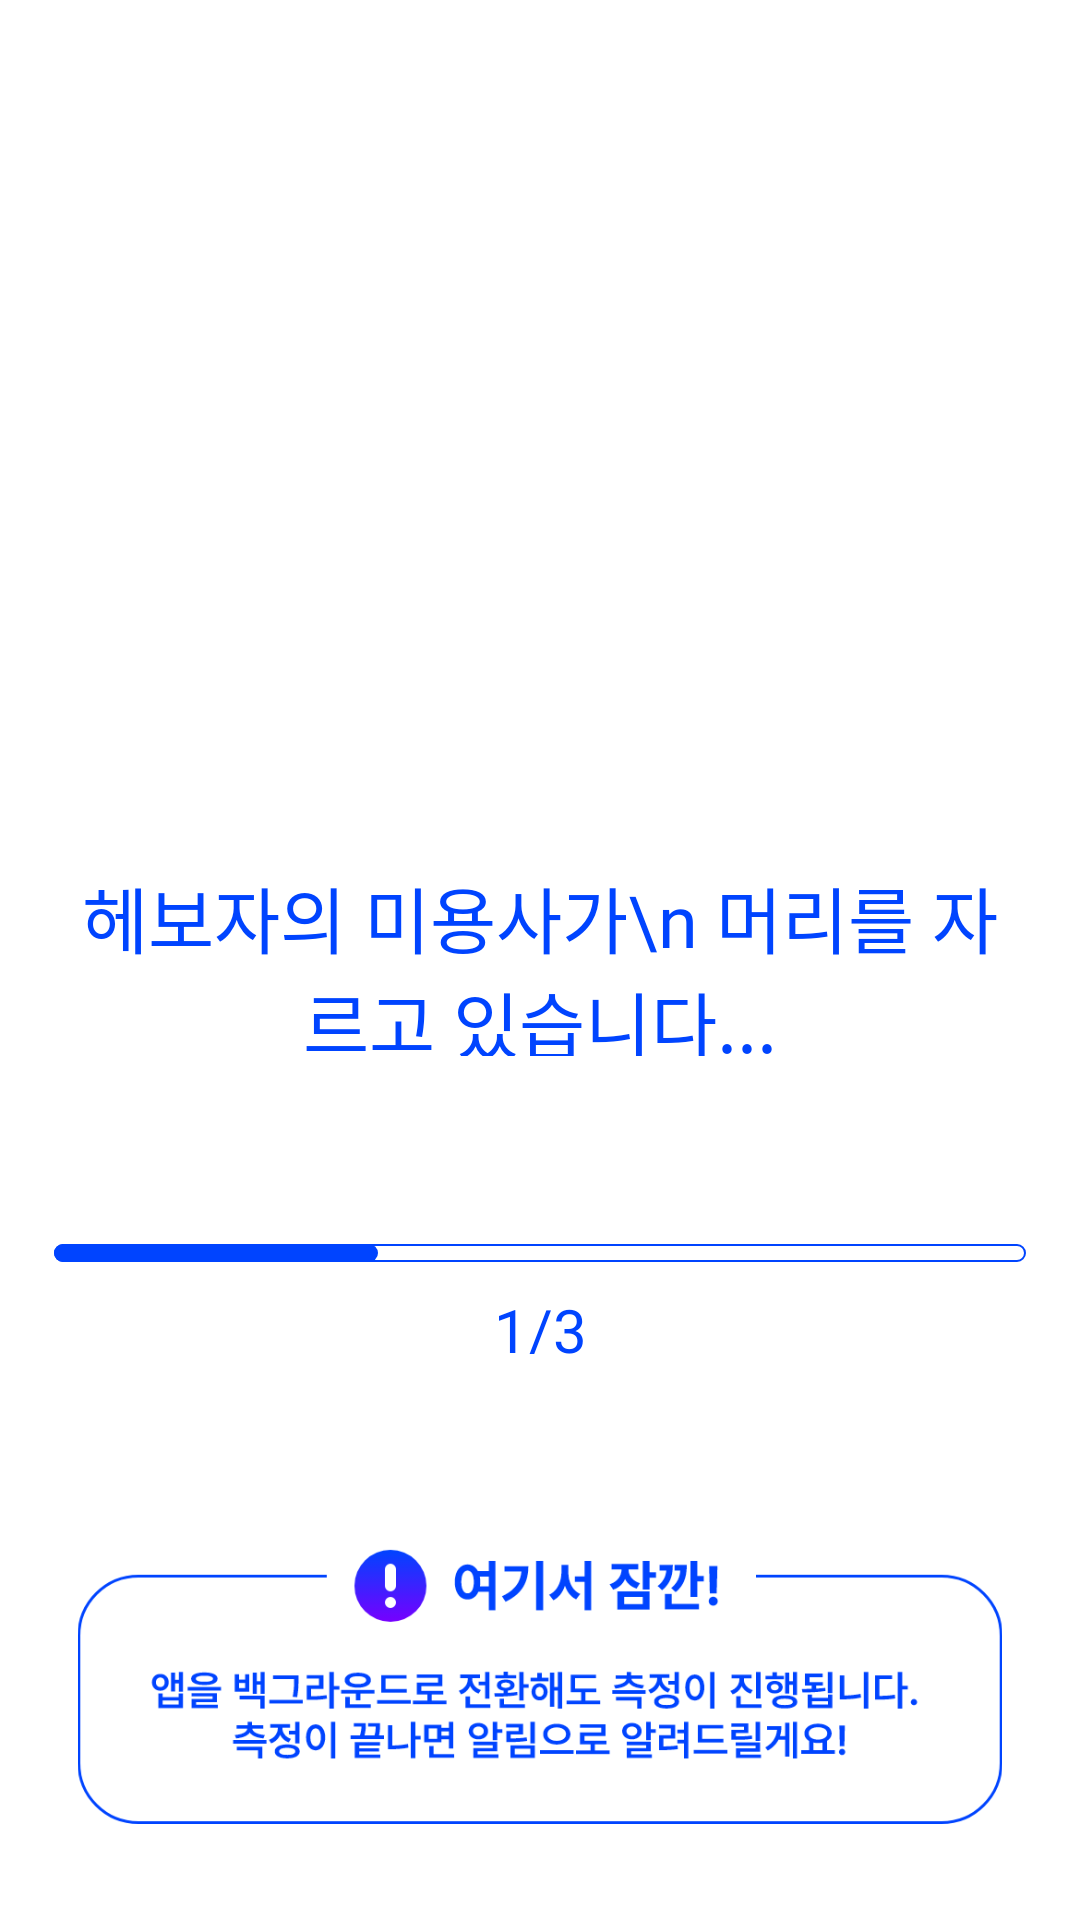

The Android layout XML behind this screen, and the referenced resources:
<!-- AndroidManifest.xml: application theme Theme.HAIRSEE -->
<!-- res/layout/activity_wait.xml -->
<?xml version="1.0" encoding="utf-8"?>
<androidx.constraintlayout.widget.ConstraintLayout xmlns:android="http://schemas.android.com/apk/res/android"
    xmlns:app="http://schemas.android.com/apk/res-auto"
    xmlns:tools="http://schemas.android.com/tools"
    android:layout_width="match_parent"
    android:layout_height="match_parent"
    android:background="@color/white"
    tools:context=".detection.WaitActivity">
    <androidx.constraintlayout.widget.Guideline
        android:id="@+id/waitGuide1"
        android:layout_width="wrap_content"
        android:layout_height="wrap_content"
        android:orientation="horizontal"
        app:layout_constraintGuide_percent="0.25"/>
    <androidx.constraintlayout.widget.Guideline
        android:id="@+id/waitGuide2"
        android:layout_width="wrap_content"
        android:layout_height="wrap_content"
        android:orientation="horizontal"
        app:layout_constraintGuide_percent="0.45"/>
    <androidx.constraintlayout.widget.Guideline
        android:id="@+id/waitGuide3"
        android:layout_width="wrap_content"
        android:layout_height="wrap_content"
        android:orientation="horizontal"
        app:layout_constraintGuide_percent="0.55"/>
    <androidx.constraintlayout.widget.Guideline
        android:id="@+id/waitGuideProgressLine"
        android:layout_width="wrap_content"
        android:layout_height="wrap_content"
        android:orientation="horizontal"
        app:layout_constraintGuide_percent="0.6"/>
    <androidx.constraintlayout.widget.Guideline
        android:id="@+id/waitGuideProgressLine2"
        android:layout_width="wrap_content"
        android:layout_height="wrap_content"
        android:orientation="horizontal"
        app:layout_constraintGuide_percent="0.75"/>
    <androidx.constraintlayout.widget.Guideline
        android:id="@+id/waitGuide4"
        android:layout_width="wrap_content"
        android:layout_height="wrap_content"
        android:orientation="horizontal"
        app:layout_constraintGuide_percent="0.8"/>
    <androidx.constraintlayout.widget.Guideline
        android:id="@+id/waitGuide5"
        android:layout_width="wrap_content"
        android:layout_height="wrap_content"
        android:orientation="horizontal"
        app:layout_constraintGuide_percent="0.95"/>
    <androidx.constraintlayout.widget.Guideline
        android:id="@+id/waitGuide1_1"
        android:layout_width="wrap_content"
        android:layout_height="wrap_content"
        android:orientation="vertical"
        app:layout_constraintGuide_percent="0.05"/>
    <androidx.constraintlayout.widget.Guideline
        android:id="@+id/waitGuide1_2"
        android:layout_width="wrap_content"
        android:layout_height="wrap_content"
        android:orientation="vertical"
        app:layout_constraintGuide_percent="0.95"/>
    <ImageView
        android:id="@+id/gif"
        android:layout_width="112dp"
        android:layout_height="112dp"
        app:layout_constraintTop_toTopOf="@+id/waitGuide1"
        app:layout_constraintBottom_toBottomOf="@id/waitGuide2"
        app:layout_constraintStart_toStartOf="@id/waitGuide1_1"
        app:layout_constraintEnd_toEndOf="@id/waitGuide1_2" />
    <TextView
        android:layout_width="0dp"
        android:layout_height="0dp"
        android:textColor="@color/blue"
        android:textSize="24dp"
        android:gravity="center"
        android:text="헤보자의 미용사가\n 머리를 자르고 있습니다..."
        android:fontFamily="@font/pretendard_semibold"
        app:layout_constraintTop_toTopOf="@+id/waitGuide2"
        app:layout_constraintBottom_toBottomOf="@id/waitGuide3"
        app:layout_constraintStart_toStartOf="@id/waitGuide1_1"
        app:layout_constraintEnd_toEndOf="@id/waitGuide1_2"/>
    <ImageView
        android:layout_width="0dp"
        android:layout_height="0dp"
        android:src="@drawable/waitback"
        app:layout_constraintTop_toTopOf="@+id/waitGuide4"
        app:layout_constraintBottom_toBottomOf="@id/waitGuide5"
        app:layout_constraintStart_toStartOf="@id/waitGuide1_1"
        app:layout_constraintEnd_toEndOf="@id/waitGuide1_2"/>

    <androidx.constraintlayout.widget.ConstraintLayout
        android:layout_width="0dp"
        android:layout_height="0dp"
        app:layout_constraintStart_toStartOf="@id/waitGuide1_1"
        app:layout_constraintEnd_toEndOf="@id/waitGuide1_2"
        app:layout_constraintBottom_toTopOf="@+id/waitGuideProgressLine2"
        app:layout_constraintTop_toTopOf="@id/waitGuideProgressLine">

        <androidx.constraintlayout.widget.Guideline
            android:id="@+id/guideline24"
            android:layout_width="wrap_content"
            android:layout_height="wrap_content"
            android:orientation="horizontal"
            app:layout_constraintGuide_percent="0.7" />

        <ProgressBar
            android:id="@+id/wait_pb"
            android:layout_width="0dp"
            android:layout_height="6dp"
            android:progressDrawable="@drawable/custom_progressbar"
            style="@style/Widget.AppCompat.ProgressBar.Horizontal"
            android:progressTint="#0044FF"
            android:progress="1"
            android:max="3"
            app:layout_constraintBottom_toTopOf="@+id/guideline24"
            app:layout_constraintEnd_toEndOf="parent"
            app:layout_constraintStart_toStartOf="parent"
            app:layout_constraintTop_toTopOf="parent" />
        <TextView
            android:id="@+id/wait_pt"
            android:layout_width="0dp"
            android:layout_height="0dp"
            android:layout_marginTop="15dp"
            android:textColor= "#0044FF"
            android:gravity="center"
            android:text="1/3"
            android:textSize="20dp"
            android:fontFamily="@font/pretendard_semibold"
            app:layout_constraintBottom_toBottomOf="@+id/guideline24"
            app:layout_constraintEnd_toEndOf="parent"
            app:layout_constraintStart_toStartOf="parent"
            app:layout_constraintTop_toTopOf="@+id/wait_pb"
            ></TextView>


    </androidx.constraintlayout.widget.ConstraintLayout>


</androidx.constraintlayout.widget.ConstraintLayout>
<!-- resources referenced by this layout -->
<resources>
  <color name="blue" type="id">#0044FF</color>
  <color name="white" type="id">#FFFFFFFF</color>
  <!-- drawable custom_progressbar (drawable) -->
  <layer-list xmlns:android="http://schemas.android.com/apk/res/android">
      <item android:id="@android:id/background">
          <shape>
              <corners android:radius="10dp"/>
              <stroke android:width="0.8dp" android:color="#0044FF"/>
              <solid android:color="#ffffff"/>
          </shape>
      </item>
  
      <item android:id="@android:id/progress">
  
          <scale android:scaleWidth="100%">
              <shape>
                  <corners android:radius="10dp"/>
                  <solid android:color="#0044FF"/>
              </shape>
          </scale>
      </item>
  </layer-list>
  <!-- drawable waitback: png bitmap (drawable, 34327 bytes) -->
  <style name="Theme.HAIRSEE" parent="Theme.MaterialComponents.DayNight.DarkActionBar" type="id">
          
          <item name="colorPrimary">@color/purple_500</item>
          <item name="colorPrimaryVariant">@color/purple_700</item>
          <item name="colorOnPrimary">@color/white</item>
          
          <item name="colorSecondary">@color/teal_200</item>
          <item name="colorSecondaryVariant">@color/teal_700</item>
          <item name="colorOnSecondary">@color/black</item>
          
          <item name="android:statusBarColor" tools:targetApi="l">?attr/colorPrimaryVariant</item>
          
          <item name="windowNoTitle">true</item>
      </style>
  <color name="purple_500" type="id">#FF6200EE</color>
  <color name="purple_700" type="id">#FF3700B3</color>
  <color name="teal_200" type="id">#FF03DAC5</color>
  <color name="teal_700" type="id">#FF018786</color>
  <color name="black" type="id">#FF000000</color>
</resources>
